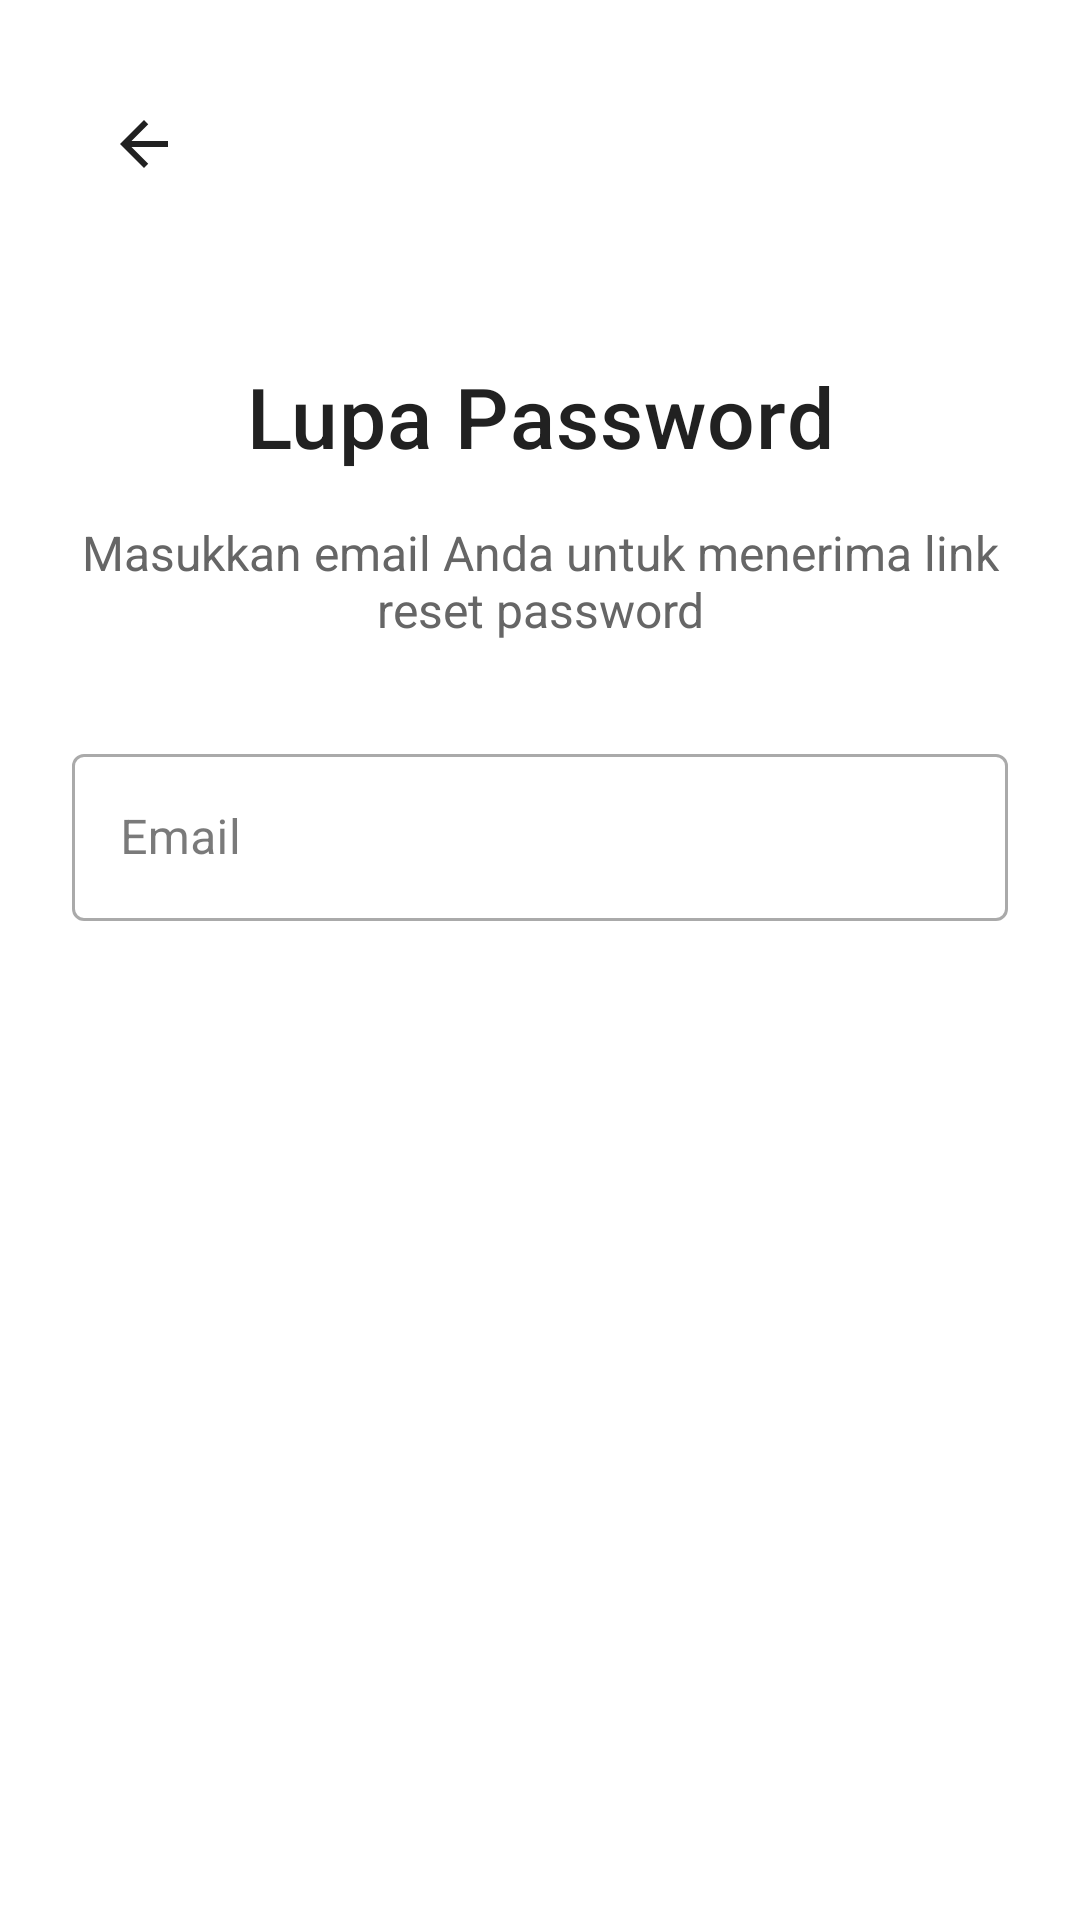

Layout XML and referenced resources for this Android screen:
<!-- AndroidManifest.xml: application theme Theme.Recehin -->
<!-- res/layout/activity_lupa_password.xml -->
<?xml version="1.0" encoding="utf-8"?>
<androidx.constraintlayout.widget.ConstraintLayout android:id="@+id/root_layout" xmlns:android="http://schemas.android.com/apk/res/android"
    xmlns:app="http://schemas.android.com/apk/res-auto"
    xmlns:tools="http://schemas.android.com/tools"
    android:layout_width="match_parent"
    android:layout_height="match_parent"
    android:background="@color/colorBackground"
    android:padding="@dimen/padding_large"
    tools:context=".HalamanLupaPasswordActivity">

    <ImageButton
        android:id="@+id/ib_back"
        android:layout_width="48dp"
        android:layout_height="48dp"
        android:background="?attr/selectableItemBackgroundBorderless"
        android:contentDescription="Kembali"
        android:src="@drawable/ic_back"
        app:layout_constraintStart_toStartOf="parent"
        app:layout_constraintTop_toTopOf="parent"
        app:tint="@color/colorTextPrimary" />

    <TextView
        android:id="@+id/tv_title"
        style="@style/RecehinTitleText"
        android:layout_width="wrap_content"
        android:layout_height="wrap_content"
        android:layout_marginTop="48dp"
        android:text="Lupa Password"
        android:textSize="28sp"
        app:layout_constraintEnd_toEndOf="parent"
        app:layout_constraintStart_toStartOf="parent"
        app:layout_constraintTop_toBottomOf="@+id/ib_back" />

    <TextView
        android:id="@+id/tv_subtitle"
        android:layout_width="0dp"
        android:layout_height="wrap_content"
        android:layout_marginTop="16dp"
        android:gravity="center"
        android:text="Masukkan email Anda untuk menerima link reset password"
        android:textColor="@color/colorTextSecondary"
        android:textSize="16sp"
        app:layout_constraintEnd_toEndOf="parent"
        app:layout_constraintStart_toStartOf="parent"
        app:layout_constraintTop_toBottomOf="@+id/tv_title" />

    <com.google.android.material.textfield.TextInputLayout
        android:id="@+id/til_email"
        style="@style/Widget.MaterialComponents.TextInputLayout.OutlinedBox"
        android:layout_width="match_parent"
        android:layout_height="wrap_content"
        android:layout_marginTop="32dp"
        android:hint="Email"
        app:layout_constraintEnd_toEndOf="parent"
        app:layout_constraintStart_toStartOf="parent"
        app:layout_constraintTop_toBottomOf="@+id/tv_subtitle">

        <com.google.android.material.textfield.TextInputEditText
            android:id="@+id/et_email"
            android:layout_width="match_parent"
            android:layout_height="wrap_content"
            android:inputType="textEmailAddress" />
    </com.google.android.material.textfield.TextInputLayout>

    <Button
        android:id="@+id/btn_reset"
        style="@style/RecehinButtonPrimary"
        android:layout_width="match_parent"
        android:layout_height="wrap_content"
        android:layout_marginTop="32dp"
        android:text="Kirim Link Reset"
        app:layout_constraintEnd_toEndOf="parent"
        app:layout_constraintStart_toStartOf="parent"
        app:layout_constraintTop_toBottomOf="@+id/til_email" />

</androidx.constraintlayout.widget.ConstraintLayout>
<!-- resources referenced by this layout -->
<resources>
  <color name="colorBackground">#FFFFFF</color>
  <color name="colorTextPrimary">#212121</color>
  <color name="colorTextSecondary">#666666</color>
  <dimen name="padding_large">24dp</dimen>
  <!-- drawable ic_back (drawable) -->
  <?xml version="1.0" encoding="utf-8"?>
  <vector xmlns:android="http://schemas.android.com/apk/res/android"
      android:width="24dp"
      android:height="24dp"
      android:viewportWidth="24"
      android:viewportHeight="24">
      <path
          android:fillColor="@color/primary_text"
          android:pathData="M20,11H7.83l5.59,-5.59L12,4l-8,8 8,8 1.41,-1.41L7.83,13H20v-2z"/>
  </vector>
  <style name="RecehinButtonPrimary" parent="Widget.MaterialComponents.Button">
          <item name="android:backgroundTint">@color/colorPrimary</item>
          <item name="android:textColor">@color/colorBackground</item>
          <item name="cornerRadius">8dp</item>
      </style>
  <style name="RecehinTitleText" parent="TextAppearance.MaterialComponents.Headline6">
          <item name="android:textColor">@color/colorTextPrimary</item>
          <item name="android:textSize">@dimen/text_title</item>
      </style>
  <style name="Theme.Recehin" parent="Theme.MaterialComponents.Light.NoActionBar">
          
          <item name="colorPrimary">@color/colorPrimary</item>
          <item name="colorPrimaryVariant">@color/colorPrimaryVariant</item>
          <item name="colorOnPrimary">@color/colorBackground</item>
  
          
          <item name="colorSecondary">@color/colorSecondary</item>
          <item name="colorSecondaryVariant">@color/colorSecondaryVariant</item>
          <item name="colorOnSecondary">@color/colorBackground</item>
  
          
          <item name="android:colorBackground">@color/colorBackground</item>
          <item name="colorSurface">@color/colorSurface</item>
  
          
          <item name="colorOnBackground">@color/colorTextPrimary</item>
          <item name="colorOnSurface">@color/colorTextPrimary</item>
          <item name="android:textColorPrimary">@color/colorTextPrimary</item>
          <item name="android:textColorSecondary">@color/colorTextSecondary</item>
  
          
          <item name="colorAccent">@color/colorAccent</item>
          <item name="colorError">@color/colorError</item>
  
          
          <item name="android:windowLightStatusBar" tools:targetApi="23">true</item>
      </style>
  <color name="primary_text">#212121</color>
  <color name="colorPrimary">#6A8DFF</color>
  <dimen name="text_title">24sp</dimen>
  <color name="colorPrimaryVariant">#4C6ED3</color>
  <color name="colorSecondary">#B388FF</color>
  <color name="colorSecondaryVariant">#8E63D3</color>
  <color name="colorSurface">#F5F7FA</color>
  <color name="colorAccent">#FFAB40</color>
  <color name="colorError">#E57373</color>
</resources>
